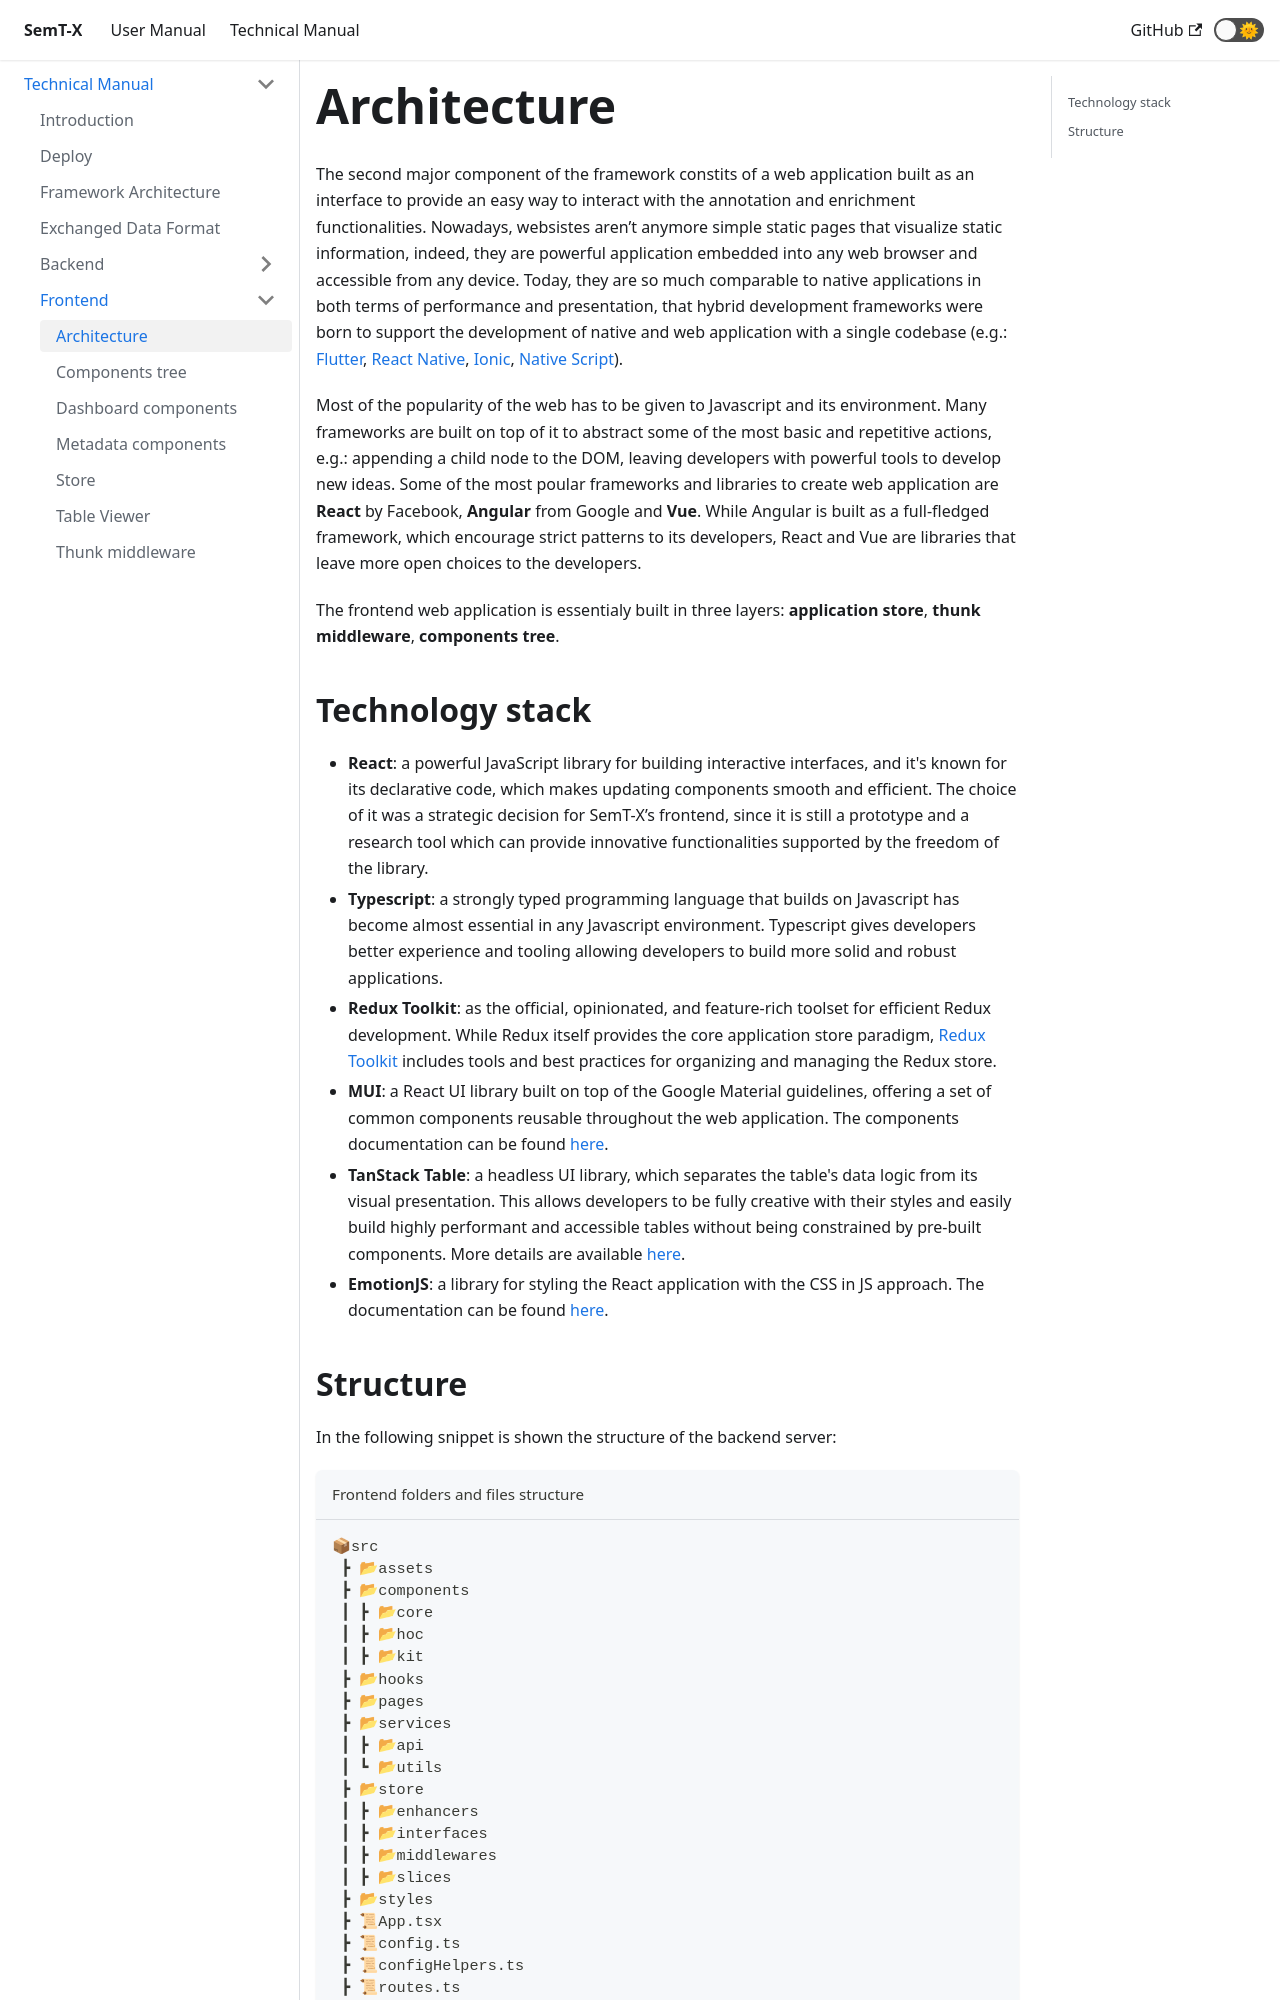

repository: I2Tunimib/I2T-docs · page: technical-manual/frontend/architecture/index.html · generator: docusaurus

---
sidebar_position: 1
---

# Architecture

The second major component of the framework constits of a web application
built as an interface to provide an easy way to interact with the annotation
and enrichment functionalities. Nowadays, websistes aren’t anymore simple
static pages that visualize static information, indeed, they are powerful application embedded into any web browser and accessible from any device.
Today, they are so much comparable to native applications in both terms
of performance and presentation, that hybrid development frameworks were
born to support the development of native and web application with a single
codebase (e.g.: [Flutter](https://flutter.dev/), [React Native](https://reactnative.dev/), [Ionic](https://ionicframework.com/), [Native Script](https://nativescript.org/)).

Most of the popularity of the web has to be given to Javascript and its
environment. Many frameworks are built on top of it to abstract some of the
most basic and repetitive actions, e.g.: appending a child node to the DOM,
leaving developers with powerful tools to develop new ideas. Some of the
most poular frameworks and libraries to create web application are **React**
by Facebook, **Angular** from Google and **Vue**. While Angular is built as
a full-fledged framework, which encourage strict patterns to its developers,
React and Vue are libraries that leave more open choices to the developers.

The frontend web application is essentialy built in three layers: **application store**, **thunk middleware**, **components tree**.

## Technology stack
- **React**: a powerful JavaScript library for building interactive interfaces, and it's known for its
declarative code, which makes updating components smooth and efficient. The choice of it was a strategic decision for
SemT-X’s frontend, since it is still a prototype and a research tool which can provide innovative functionalities
supported by the freedom of the library.
- **Typescript**: a strongly typed programming language that builds on Javascript has become almost essential in any Javascript environment. Typescript gives developers better experience
and tooling allowing developers to build more solid and robust applications.
- **Redux Toolkit**: as the official, opinionated, and feature-rich toolset for efficient Redux development.
While Redux itself provides the core application store paradigm, [Redux Toolkit](https://redux-toolkit.js.org/) includes tools and best practices for
organizing and managing the Redux store.
- **MUI**: a React UI library built on top of the Google Material guidelines, offering a set of common components reusable throughout the web application. The components documentation can be found [here](https://mui.com/).
- **TanStack Table**: a headless UI library, which separates the table's data logic from its visual presentation. This
allows developers to be fully creative with their styles and easily build highly performant and accessible tables without
being constrained by pre-built components. More details are available [here](https://react-table.tanstack.com/).
- **EmotionJS**: a library for styling the React application with the CSS in JS approach. The documentation can be found [here](https://emotion.sh/docs/introduction).
